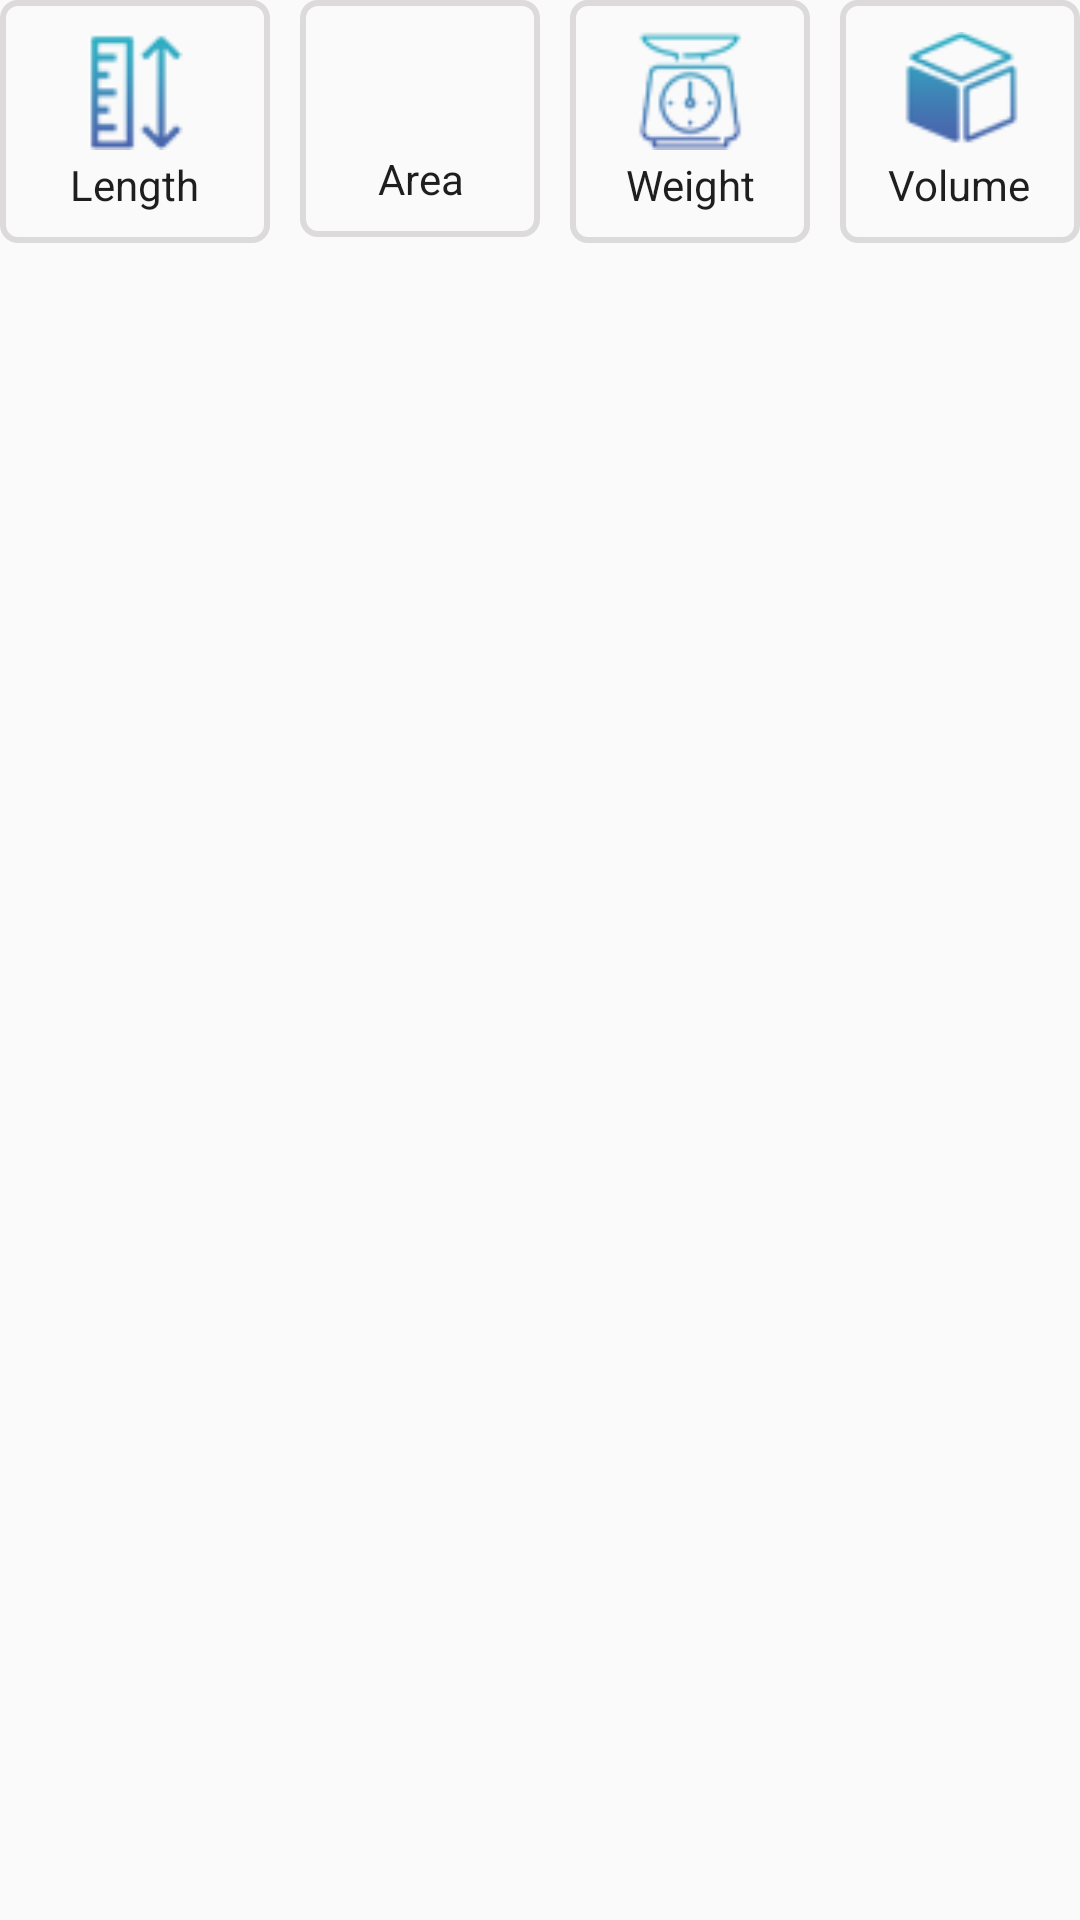

This screen was rendered from an Android layout file. Write that file and the resources it references.
<!-- AndroidManifest.xml: application theme AppTheme -->
<!-- res/layout/basiclayout.xml -->
<?xml version="1.0" encoding="utf-8"?>
<LinearLayout xmlns:android="http://schemas.android.com/apk/res/android"
    android:orientation="horizontal" android:layout_width="wrap_content"
    android:layout_height="16mm"
    android:layout_marginBottom="10dp"

    android:weightSum="4">
    <RelativeLayout
        android:layout_weight="1"
        android:id="@+id/length"
        android:onClick="onClickListenor"
        android:background="@drawable/roundedbox"
        android:layout_width="wrap_content"
        android:layout_height="wrap_content"
        android:clickable="true">
        <LinearLayout
            android:layout_centerInParent="true"

            android:weightSum="4"
            android:orientation="vertical"
            android:layout_width="match_parent"
            android:layout_height="wrap_content">
            <ImageView
                android:layout_marginTop="8dp"
                android:layout_marginBottom="2dp"
                android:layout_weight="2"
                android:layout_gravity="center_horizontal"
                android:layout_width="40dp"
                android:layout_height="40dp"
                android:src="@drawable/length"/>
            <TextView
                android:layout_marginBottom="8dp"
                android:layout_weight="2"
                android:textAlignment="center"
                android:textColor="#1e1e1e"
                android:layout_gravity="center_horizontal"
                android:layout_width="wrap_content"
                android:layout_height="wrap_content"
                android:text="Length"/>
        </LinearLayout>

    </RelativeLayout>
    <RelativeLayout
        android:layout_weight="1"
        android:id="@+id/area"
        android:onClick="onClickListenor"
        android:layout_marginLeft="10dp"
        android:background="@drawable/roundedbox"
        android:layout_width="wrap_content"
        android:layout_height="wrap_content"
        >
        <LinearLayout
            android:layout_centerInParent="true"
            android:weightSum="4"
            android:orientation="vertical"
            android:layout_width="match_parent"
            android:layout_height="wrap_content">
            <ImageView
                android:layout_marginTop="8dp"
                android:layout_marginBottom="2dp"
                android:layout_weight="2"
                android:layout_gravity="center_horizontal"
                android:layout_width="38dp"
                android:layout_height="38dp"
                android:src="@drawable/area"/>
            <TextView
                android:layout_marginBottom="8dp"
                android:layout_weight="2"
                android:textAlignment="center"
                android:textColor="#1e1e1e"
                android:layout_gravity="center_horizontal"
                android:layout_width="wrap_content"
                android:layout_height="wrap_content"
                android:text="Area"/>
        </LinearLayout>
    </RelativeLayout>
    <RelativeLayout
        android:layout_marginLeft="10dp"
        android:layout_weight="1"
        android:id="@+id/weight"
        android:onClick="onClickListenor"
        android:background="@drawable/roundedbox"
        android:layout_width="match_parent"
        android:layout_height="wrap_content"
        >
        <LinearLayout
            android:weightSum="4"
            android:layout_centerInParent="true"
            android:orientation="vertical"
            android:layout_width="wrap_content"
            android:layout_height="wrap_content">
            <ImageView
                android:layout_marginTop="8dp"
                android:layout_marginBottom="2dp"
                android:layout_weight="2"
                android:layout_gravity="center_horizontal"
                android:layout_width="40dp"
                android:layout_height="40dp"
                android:src="@drawable/weight"/>
            <TextView
                android:layout_marginBottom="8dp"
                android:layout_weight="2"
                android:textAlignment="center"
                android:textColor="#1e1e1e"
                android:layout_gravity="center_horizontal"
                android:layout_width="wrap_content"
                android:layout_height="wrap_content"
                android:text="Weight"/>
        </LinearLayout>
    </RelativeLayout>
    <RelativeLayout
        android:layout_weight="1"
        android:id="@+id/volume"
        android:onClick="onClickListenor"
        android:layout_marginLeft="10dp"
        android:background="@drawable/roundedbox"
        android:layout_width="wrap_content"
        android:layout_height="wrap_content"
        >
        <LinearLayout
            android:layout_centerInParent="true"
            android:weightSum="4"
            android:orientation="vertical"
            android:layout_width="match_parent"
            android:layout_height="wrap_content">
            <ImageView
                android:layout_marginTop="8dp"
                android:layout_marginBottom="2dp"
                android:layout_weight="2"
                android:layout_gravity="center_horizontal"
                android:layout_width="40dp"
                android:layout_height="40dp"
                android:src="@drawable/volume"/>
            <TextView
                android:layout_marginBottom="8dp"
                android:layout_weight="2"
                android:textAlignment="center"
                android:textColor="#1e1e1e"
                android:layout_gravity="center_horizontal"
                android:layout_width="wrap_content"
                android:layout_height="wrap_content"
                android:text="Volume"/>
        </LinearLayout>
    </RelativeLayout>
</LinearLayout>
<!-- resources referenced by this layout -->
<resources>
  <!-- drawable length: png bitmap (drawable, 2721 bytes) -->
  <!-- drawable roundedbox (drawable) -->
  <?xml version="1.0" encoding="utf-8"?>
  <shape xmlns:android="http://schemas.android.com/apk/res/android" android:id="@+id/listview_background_shape">
      <stroke android:width="2dp" android:color="#dcdada" />
      <padding android:left="2dp"
          android:top="2dp"
          android:right="2dp"
          android:bottom="2dp" />
      <corners android:radius="5dp" />
  
  </shape>
  <!-- drawable volume: png bitmap (drawable, 2721 bytes) -->
  <!-- drawable weight: png bitmap (drawable, 2789 bytes) -->
  <style name="AppTheme" parent="Theme.AppCompat.Light.DarkActionBar">
          
          <item name="colorPrimary">@color/colorPrimary</item>
          <item name="colorPrimaryDark">@color/colorPrimaryDark</item>
          <item name="colorAccent">@color/colorAccent</item>
      </style>
  <color name="colorPrimary">#3994bb</color>
  <color name="colorPrimaryDark">#303F9F</color>
  <color name="colorAccent">#3994bb</color>
</resources>
